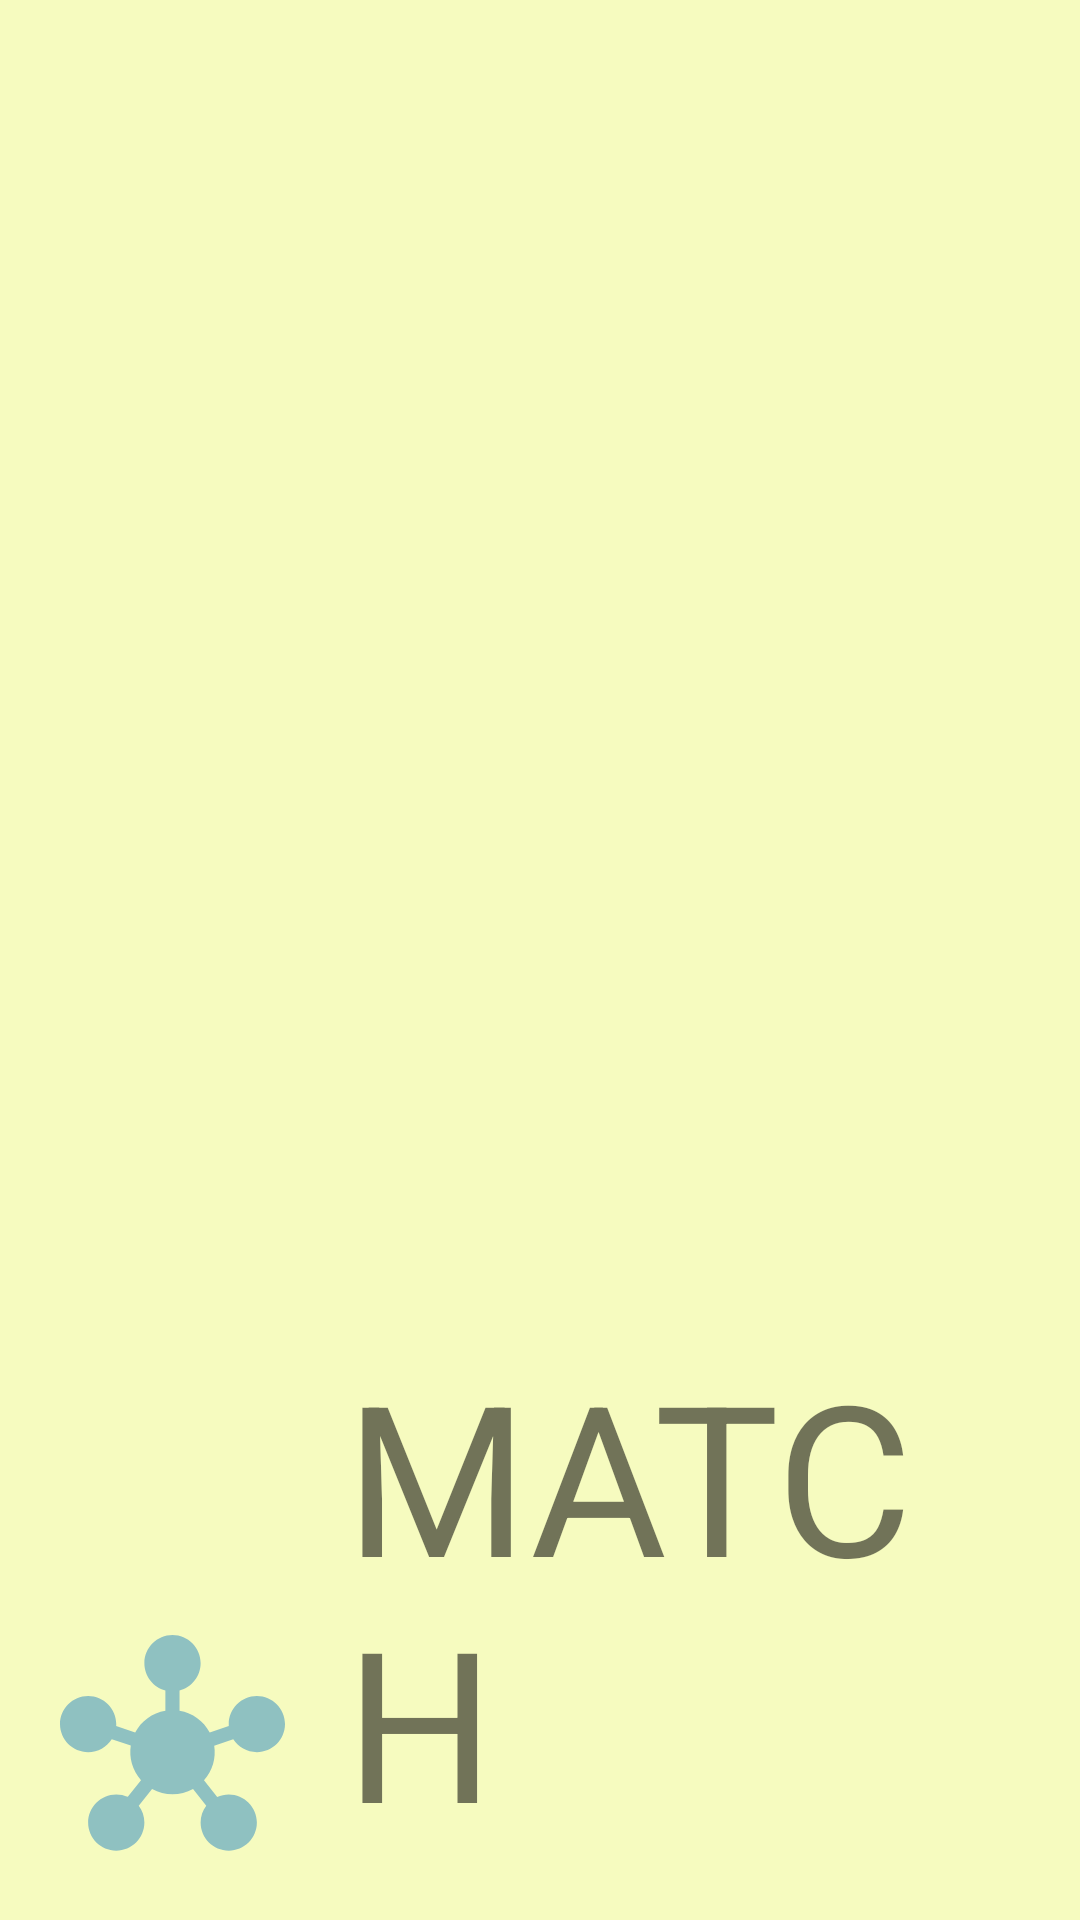

Android layout source for this screen:
<!-- AndroidManifest.xml: application theme Theme.ELeague -->
<!-- res/layout/header.xml -->
<?xml version="1.0" encoding="utf-8"?>
<LinearLayout xmlns:android="http://schemas.android.com/apk/res/android"
    android:layout_width="match_parent"
    android:layout_height="150dp"

    android:background="@color/button_background"
    android:gravity="bottom"
    android:padding="20dp">


    <ImageView
        android:layout_width="75dp"
        android:layout_height="75dp"
        android:background="@color/button_background"
        android:src="@drawable/hedar"
        />

    <TextView
        android:layout_width="wrap_content"
        android:layout_height="wrap_content"
        android:text="MATCH"
        android:textSize="70dp"
        android:paddingLeft="20dp"
        />

</LinearLayout>
<!-- resources referenced by this layout -->
<resources>
  <color name="button_background">#f6fbbf</color>
  <!-- drawable hedar (drawable) -->
  <vector android:height="24dp" android:tint="#8FC1C1"
      android:viewportHeight="24" android:viewportWidth="24"
      android:width="24dp" xmlns:android="http://schemas.android.com/apk/res/android">
      <path android:fillColor="@android:color/white" android:pathData="M8.4,18.2C8.78,18.7 9,19.32 9,20c0,1.66 -1.34,3 -3,3s-3,-1.34 -3,-3s1.34,-3 3,-3c0.44,0 0.85,0.09 1.23,0.26l1.41,-1.77c-0.92,-1.03 -1.29,-2.39 -1.09,-3.69l-2.03,-0.68C4.98,11.95 4.06,12.5 3,12.5c-1.66,0 -3,-1.34 -3,-3s1.34,-3 3,-3s3,1.34 3,3c0,0.07 0,0.14 -0.01,0.21l2.03,0.68c0.64,-1.21 1.82,-2.09 3.22,-2.32l0,-2.16C9.96,5.57 9,4.4 9,3c0,-1.66 1.34,-3 3,-3s3,1.34 3,3c0,1.4 -0.96,2.57 -2.25,2.91v2.16c1.4,0.23 2.58,1.11 3.22,2.32l2.03,-0.68C18,9.64 18,9.57 18,9.5c0,-1.66 1.34,-3 3,-3s3,1.34 3,3s-1.34,3 -3,3c-1.06,0 -1.98,-0.55 -2.52,-1.37l-2.03,0.68c0.2,1.29 -0.16,2.65 -1.09,3.69l1.41,1.77C17.15,17.09 17.56,17 18,17c1.66,0 3,1.34 3,3s-1.34,3 -3,3s-3,-1.34 -3,-3c0,-0.68 0.22,-1.3 0.6,-1.8l-1.41,-1.77c-1.35,0.75 -3.01,0.76 -4.37,0L8.4,18.2z"/>
  </vector>
  <style name="Theme.ELeague" parent="android:Theme.Material.Light.NoActionBar" />
</resources>
